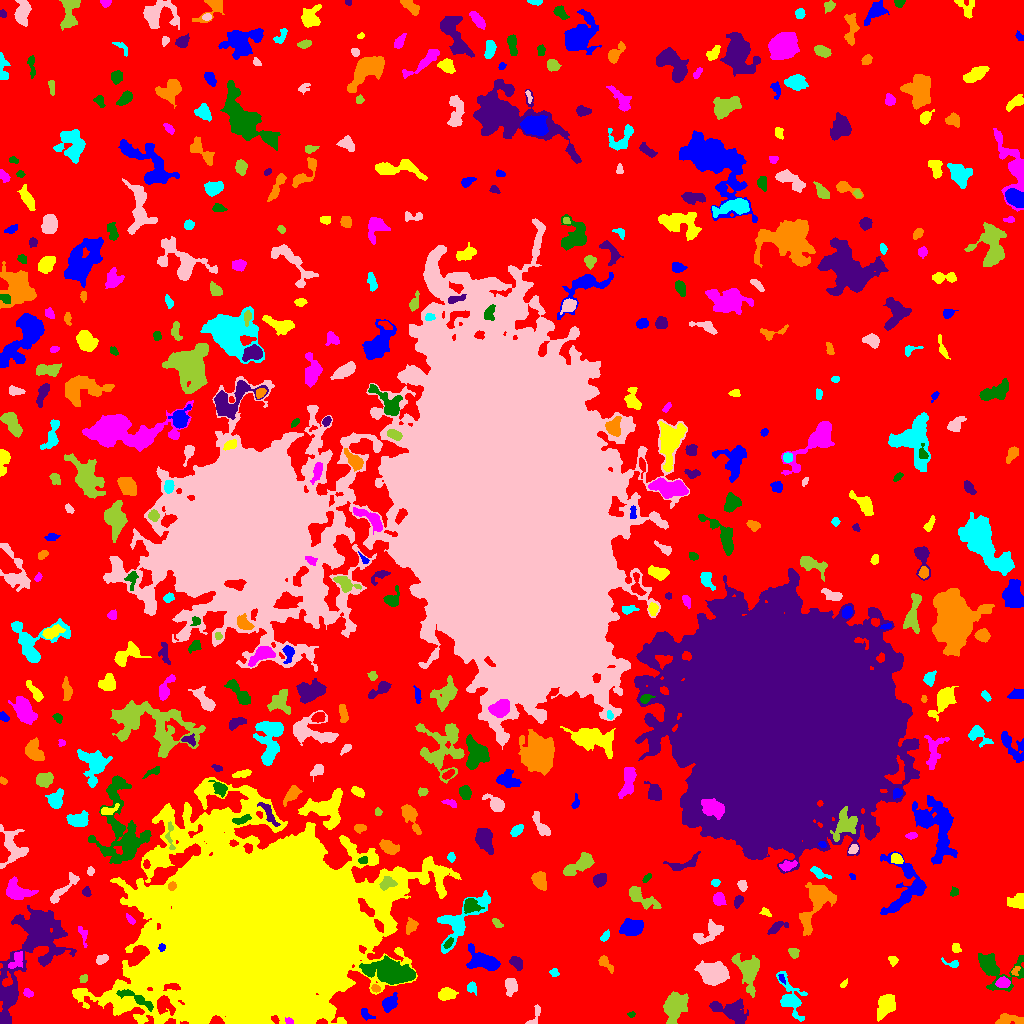

Source data for this figure (header and first rows):
ID, X, Y, A, B, theta, total_flux, mu_max, mu_median, mu_mean, R_fwhm, R_e, R10, R90, x_start, x_end, y_start, y_end, area, greylevel
0, 490.7, 522.4, 308.1, 305.1, 1.094, 1430079, 32.0, 2.0, 2.052, 7.736, 218.7, 82.31, 356, 0, 1023, 0, 1023, 696864, 2.052
1, 366, 9.649, 4.044, 2.177, -0.7282, 202.0, 3.0, 2.0, 1.961, 4.687, 3.29, 1.382, 5.046, 361, 375, 3, 15, 103, 6.961
2, 885.6, 18.03, 5.617, 3.619, 1.076, 1786, 12.0, 4.0, 4.907, 6.457, 5.528, 2.111, 9.08, 877, 895, 2, 29, 364, 8.907
3, 288.7, 2.106, 1.882, 1.442, -0.2817, 123.0, 6.0, 2.0, 2.365, 2.821, 2.034, 0.7979, 3.192, 285, 293, 0, 6, 52, 21.37
4, 631.5, 8.954, 1.853, 1.332, 0.1359, 109.0, 6.0, 2.0, 2.595, 2.459, 1.954, 0.5642, 3.09, 627, 635, 6, 12, 42, 10.6
5, 730.5, 12.29, 10.1, 4.773, -0.3387, 1889, 9.0, 3.0, 3.619, 6.91, 7.247, 2.764, 11.52, 709, 748, 0, 25, 522, 7.619
6, 1008, 3.367, 7.625, 2.422, -0.02691, 482.0, 6.0, 2.0, 2.181, 5.171, 4.029, 1.693, 6.604, 995, 1023, 0, 10, 221, 7.181
7, 790.2, 25.89, 11.94, 5.155, -1.195, 1514, 7.0, 3.0, 2.963, 7.378, 6.794, 2.764, 10.97, 776, 807, 2, 52, 511, 6.963
8, 533.9, 5.09, 6.114, 2.027, 1.014, 134.0, 4.0, 1.0, 1.117, 3.478, 2.764, 1.128, 4.514, 525, 540, 0, 19, 120, 6.117
9, 674.5, 16.95, 8.487, 5.414, 1.244, 2106, 8.0, 4.0, 3.808, 9.441, 7.442, 2.985, 11.53, 663, 688, 0, 32, 553, 7.808
10, 834.2, 13.41, 6.577, 4.191, -0.2939, 1658, 12.0, 3.0, 4.34, 5.836, 5.585, 2.111, 9.339, 824, 850, 3, 24, 382, 8.34
11, 389.4, 19.89, 4.41, 3.041, 0.8875, 638.0, 6.0, 3.0, 3.009, 5.997, 4.442, 1.784, 7.024, 382, 397, 11, 31, 212, 7.009
12, 446, 28.88, 4.184, 2.448, 0.07942, 502.0, 6.0, 2.0, 2.51, 5.323, 3.989, 1.596, 6.308, 438, 458, 23, 36, 200, 7.51
13, 27.83, 30.67, 2.646, 1.822, -0.5028, 262.0, 6.0, 4.0, 3.403, 4.068, 2.821, 1.128, 4.26, 23, 33, 26, 35, 77, 8.403
14, 137.3, 24.3, 10.27, 2.277, -0.4768, 1037, 11.0, 3.0, 3.943, 4.184, 5.015, 1.871, 8.137, 116, 153, 12, 34, 263, 15.94
15, 9.525, 26.88, 4.255, 3.747, 1.224, 1072, 10.0, 4.0, 4.448, 5.557, 4.478, 1.784, 7.442, 0, 16, 16, 37, 241, 11.45
16, 375.8, 35.21, 2.213, 1.639, -0.546, 122.0, 4.0, 2.0, 1.877, 3.568, 2.394, 0.9772, 3.7, 371, 380, 31, 39, 65, 11.88
17, 471.9, 35.61, 2.969, 2.259, -1.277, 329.0, 5.0, 3.0, 3.323, 4.442, 3.241, 1.382, 4.983, 467, 476, 28, 42, 99, 8.323
18, 510.9, 37.52, 4.169, 2.697, -1.567, 701.0, 9.0, 3.0, 3.689, 4.549, 4.222, 1.693, 6.628, 505, 517, 27, 45, 190, 7.689
19, 83.46, 44.92, 1.957, 1.602, 0.692, 197.0, 7.0, 3.0, 3.078, 2.764, 2.185, 0.7979, 3.613, 79, 87, 41, 49, 64, 10.08
20, 646.7, 51.62, 2.474, 1.502, -0.9147, 103.0, 4.0, 1.0, 1.493, 3.141, 2.257, 0.7979, 3.656, 643, 651, 43, 56, 69, 6.493
21, 781.6, 44.85, 2.587, 1.233, -1.081, 143.0, 6.0, 2.0, 2.75, 2.821, 2.185, 0.7979, 3.478, 778, 785, 39, 49, 52, 10.75
22, 843.5, 39.6, 2.175, 1.154, 0.7493, 84.0, 5.0, 1.0, 1.714, 2.034, 1.954, 0.5642, 3.241, 840, 847, 36, 45, 49, 6.714
23, 1004, 41.12, 3.367, 2.233, 0.05156, 286.0, 7.0, 2.0, 2.088, 2.523, 3.241, 1.128, 5.171, 995, 1010, 36, 47, 137, 10.09
24, 996.6, 54.68, 13.34, 9.005, -0.2762, 2826, 10.0, 4.0, 4.114, 8.406, 8.349, 3.141, 13.23, 978, 1023, 32, 70, 687, 7.114
25, 35.07, 81.45, 27.95, 11.32, 1.137, 7089, 15.0, 2.0, 3.036, 7.024, 12.75, 4.406, 22.31, 0, 76, 0, 118, 2335, 8.036
26, 1015, 52.74, 2.459, 1.528, 1.077, 133.0, 7.0, 2.0, 2.046, 1.954, 2.185, 0.7979, 3.613, 1011, 1020, 48, 57, 65, 9.046
27, 554.2, 50.68, 2.262, 2.01, -0.6883, 148.0, 4.0, 2.0, 2.176, 4.029, 2.585, 0.9772, 4.029, 549, 559, 47, 55, 68, 6.176
28, 714.2, 50.52, 6.302, 4.908, -0.01519, 5938, 28.0, 8.0, 9.897, 7.527, 6.77, 2.646, 11.28, 694, 729, 38, 63, 600, 14.9
29, 748.1, 52.77, 9.394, 5.399, -1.33, 3001, 12.0, 4.5, 5.228, 8.387, 7.399, 2.877, 11.93, 731, 759, 26, 70, 574, 8.228
30, 835.2, 53.83, 2.535, 2.224, -0.03676, 94.0, 2.0, 1.0, 0.9495, 4.72, 2.706, 1.128, 4.37, 829, 841, 50, 59, 99, 5.949
31, 482.1, 62.71, 8.926, 4.5, -0.348, 1578, 8.0, 3.0, 3.247, 7.632, 6.933, 2.585, 10.95, 466, 500, 53, 80, 486, 7.247
32, 892.5, 63.4, 2.427, 1.724, -0.3069, 80.0, 2.0, 1.0, 1.0, 4.222, 2.459, 0.9772, 3.868, 888, 898, 57, 67, 80, 6.0
33, 16.99, 64.69, 4.792, 2.428, 1.062, 331.0, 8.0, 1.0, 1.913, 3.038, 3.038, 1.128, 6.05, 8, 22, 55, 72, 173, 9.913
34, 391.6, 51.41, 12.66, 5.341, -0.1723, 6508, 19.0, 6.0, 6.786, 7.919, 9.373, 3.385, 15.25, 359, 415, 39, 68, 959, 13.79
35, 516.2, 60.67, 3.788, 2.47, -0.8613, 483.0, 6.0, 3.0, 3.308, 5.726, 3.949, 1.596, 6.024, 509, 522, 53, 67, 146, 7.308
36, 605.3, 60.11, 5.049, 2.197, -0.7999, 378.0, 5.0, 3.0, 2.662, 4.82, 3.742, 1.493, 5.809, 598, 613, 50, 68, 142, 6.662
37, 952.1, 59.99, 4.846, 1.822, -0.2704, 166.0, 4.0, 2.0, 1.886, 3.868, 2.764, 1.128, 4.687, 941, 958, 56, 66, 88, 6.886
38, 101.8, 64.02, 3.001, 1.885, 0.5615, 365.0, 9.0, 3.0, 3.411, 3.385, 3.038, 1.128, 4.853, 96, 108, 59, 69, 107, 8.411
39, 793.5, 70.4, 2.86, 2.015, -0.9252, 143.0, 4.0, 1.0, 1.459, 3.742, 2.877, 1.128, 4.549, 788, 799, 65, 75, 98, 6.459
40, 842.7, 78.38, 3.225, 1.035, 0.8704, 110.0, 4.0, 2.0, 2.037, 3.432, 2.257, 0.7979, 3.568, 839, 847, 73, 84, 54, 7.037
41, 161.5, 76.09, 1.96, 1.575, 1.477, 255.0, 9.0, 5.0, 4.904, 3.038, 2.185, 0.7979, 3.432, 158, 165, 72, 80, 52, 25.9
42, 955.8, 75.24, 2.439, 2.023, -1.173, 136.0, 3.0, 2.0, 1.7, 3.949, 2.821, 1.128, 4.26, 952, 961, 71, 80, 80, 7.7
43, 82.85, 89.32, 5.446, 1.976, -1.291, 206.0, 4.0, 2.0, 1.873, 4.514, 3.29, 1.262, 5.262, 78, 87, 76, 97, 110, 6.873
44, 448.4, 80.36, 2.96, 1.499, 0.8996, 185.0, 5.0, 2.0, 2.403, 3.478, 2.706, 0.9772, 4.222, 443, 453, 75, 86, 77, 12.4
45, 776.7, 95.86, 5.51, 2.248, 0.4747, 376.0, 6.0, 2.0, 2.426, 4.687, 4.029, 1.493, 6.103, 767, 788, 89, 102, 155, 6.426
46, 411.3, 97.81, 3.536, 2.61, 1.272, 386.0, 6.0, 2.0, 2.662, 4.652, 3.656, 1.382, 5.836, 406, 418, 89, 106, 145, 9.662
47, 604.5, 86.61, 2.628, 1.468, 0.9532, 80.0, 3.0, 1.0, 1.013, 2.821, 2.326, 0.7979, 3.656, 600, 609, 82, 94, 79, 7.013
48, 708.7, 90.44, 9.035, 3.764, 0.5694, 827.0, 6.0, 2.0, 2.454, 6.676, 5.726, 2.257, 8.938, 693, 723, 79, 104, 337, 8.454
49, 496.9, 100.3, 3.079, 1.628, -0.7306, 223.0, 6.0, 3.0, 2.859, 3.656, 2.821, 1.128, 4.406, 492, 503, 96, 105, 78, 8.859
50, 518.7, 94.08, 8.863, 3.36, 1.097, 1168, 6.0, 3.0, 2.987, 8.759, 6.457, 2.585, 9.934, 508, 531, 77, 108, 391, 6.987
51, 631.9, 95.91, 5.017, 3.605, 0.1324, 2360, 18.0, 6.0, 6.88, 5.917, 5.352, 2.111, 8.777, 619, 643, 88, 105, 343, 10.88
52, 765.4, 111.1, 2.591, 1.595, -0.574, 108.0, 4.0, 1.0, 1.5, 3.241, 2.523, 0.9772, 4.029, 759, 771, 107, 116, 72, 6.5
53, 130.6, 103.8, 2.897, 1.413, -0.8217, 165.0, 5.0, 2.0, 2.426, 3.141, 2.523, 0.9772, 3.909, 126, 135, 99, 110, 68, 7.426
54, 470.2, 118.1, 3.499, 3.282, 0.01814, 770.0, 10.0, 3.0, 3.738, 4.787, 3.989, 1.596, 6.482, 464, 484, 110, 125, 206, 12.74
55, 738.4, 122.2, 3.048, 1.843, 1.097, 391.0, 8.0, 4.0, 3.99, 4.107, 2.985, 1.128, 4.72, 734, 743, 115, 128, 98, 7.99
56, 816.5, 121.9, 12.82, 5.673, 1.127, 1954, 9.0, 2.0, 2.574, 6.817, 7.421, 2.821, 12.24, 799, 836, 88, 141, 759, 7.574
57, 459.2, 100.5, 16.59, 6.96, 0.8417, 2349, 12.0, 3.0, 2.996, 5.171, 8.137, 2.877, 13.17, 437, 490, 70, 133, 784, 7.996
58, 63.89, 135.2, 11.34, 2.434, 0.7956, 452.0, 4.0, 2.0, 1.699, 6.652, 5.202, 2.034, 8.234, 50, 79, 120, 151, 266, 6.699
59, 641.7, 125.8, 9.878, 3.085, -0.53, 1190, 8.0, 3.0, 3.41, 7.069, 5.585, 2.185, 8.938, 629, 661, 114, 137, 349, 7.41
... 449 more rows
